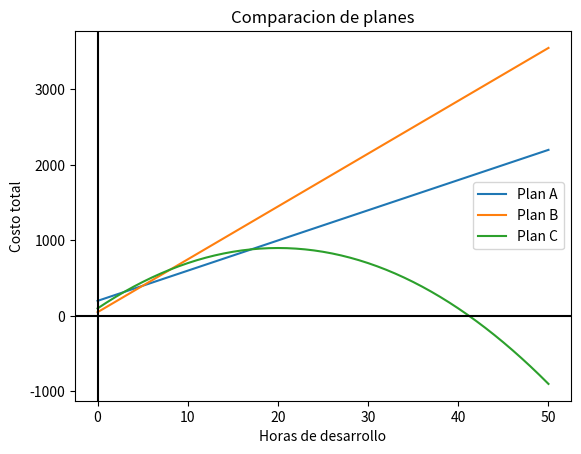

Python code for this plot:
#   ----- CONSIGNA 2 - Análisis y optimización de costos de desarrollo -----

# para instalar la libreria ingresar en el terminal
#  --> pip install matplotlib <--
import matplotlib.pyplot as plt        #Importo la biblioteca para graficar

# DEFINO LAS FUNCIONES
def A_f(x):
    return 40*x + 200

def B_f(x):
    return 70 * x + 50

def C_f(x):
    return -2 * (x**2) + 80 * x + 100

# DEFINO VALORES DE X 
valores_x = [0, 5, 10, 15, 20, 25, 30, 40, 50]

# A continuacion se muestra la tabla de valores de cada funcion para cada valor de x
for x in valores_x:

    print("x =",x)
    print("A(x) =",A_f(x))
    print("B(x) =",B_f(x))
    print("C(x) =",C_f(x))
    print()

# GRAFICO LAS FUNCIONES

x_grafico = list(range(0,51))       #utilizo list para convertir el rango en una lista de valores de x para graficar

# Posteriormente se crean listas vacías para almacenar los valores de cada función correspondientes a cada
#valor de x en el dominio definido para el gráfico. Estas listas se llenarán con los resultados de evaluar
# cada función en cada valor de x, lo que permitirá graficar las funciones correctamente.
valores_A = []
valores_B = []
valores_C = []

# Se recorre cada valor de la lista x_grafico
for x in x_grafico: #for x in x_grafico → va tomando uno por uno los valores de x_grafico
    #Ejecuta la función usando ese valor de x A_f(x) y guarda el resultado en la lista valores_A,
    #lo mismo se hace con B y C
    valores_A.append(A_f(x))        #el .append() es para agregar el valor de A_f(x) a la lista valores_A
    valores_B.append(B_f(x))
    valores_C.append(C_f(x))

# Se grafican los valores de cada plan usando:
# x_grafico como eje X y valores_A como eje Y 
# label='Plan A' sirve para ponerle nombre a la línea del gráfico y que después aparezca 
plt.plot(x_grafico, valores_A, label='Plan A')
plt.plot(x_grafico, valores_B, label='Plan B')
plt.plot(x_grafico, valores_C, label='Plan C')

plt.xlabel('Horas de desarrollo')   # Coloca un nombre al eje X del gráfico
plt.ylabel('Costo total')           # Coloca un nombre al eje Y del gráfico
plt.title("Comparacion de planes")  # Coloca un título al gráfico

#Eje horizontal
plt.axhline(0, color = 'black')     # Es utilizado para agregar una línea horizontal en la posición y=0. 
                                    # El argumento color='black' se utiliza para establecer el color
#Eje vertical
plt.axvline(0, color = 'black')     # Es utilizado para agregar una línea horizontal en la posición x=0.
                                    # El argumento color='black' se utiliza para establecer el color

plt.legend() #Se utiliza para mostrar una leyenda en la gráfica, que ayuda a identificar qué línea 
#corresponde a cada plan.

#plt.grid(True) Se utiliza en el caso de que se quiera mostrar una cuadrícula en la gráfica,
#lo que facilita la lectura de los valores y la comparación entre las funciones. 
#El argumento TRUE indica que se desea mostrar la cuadrícula. En este caso no se utiliza porque el 
#gráfico ya es claro sin ella.

plt.show() #Se utiliza para mostrar la gráfica en pantalla
